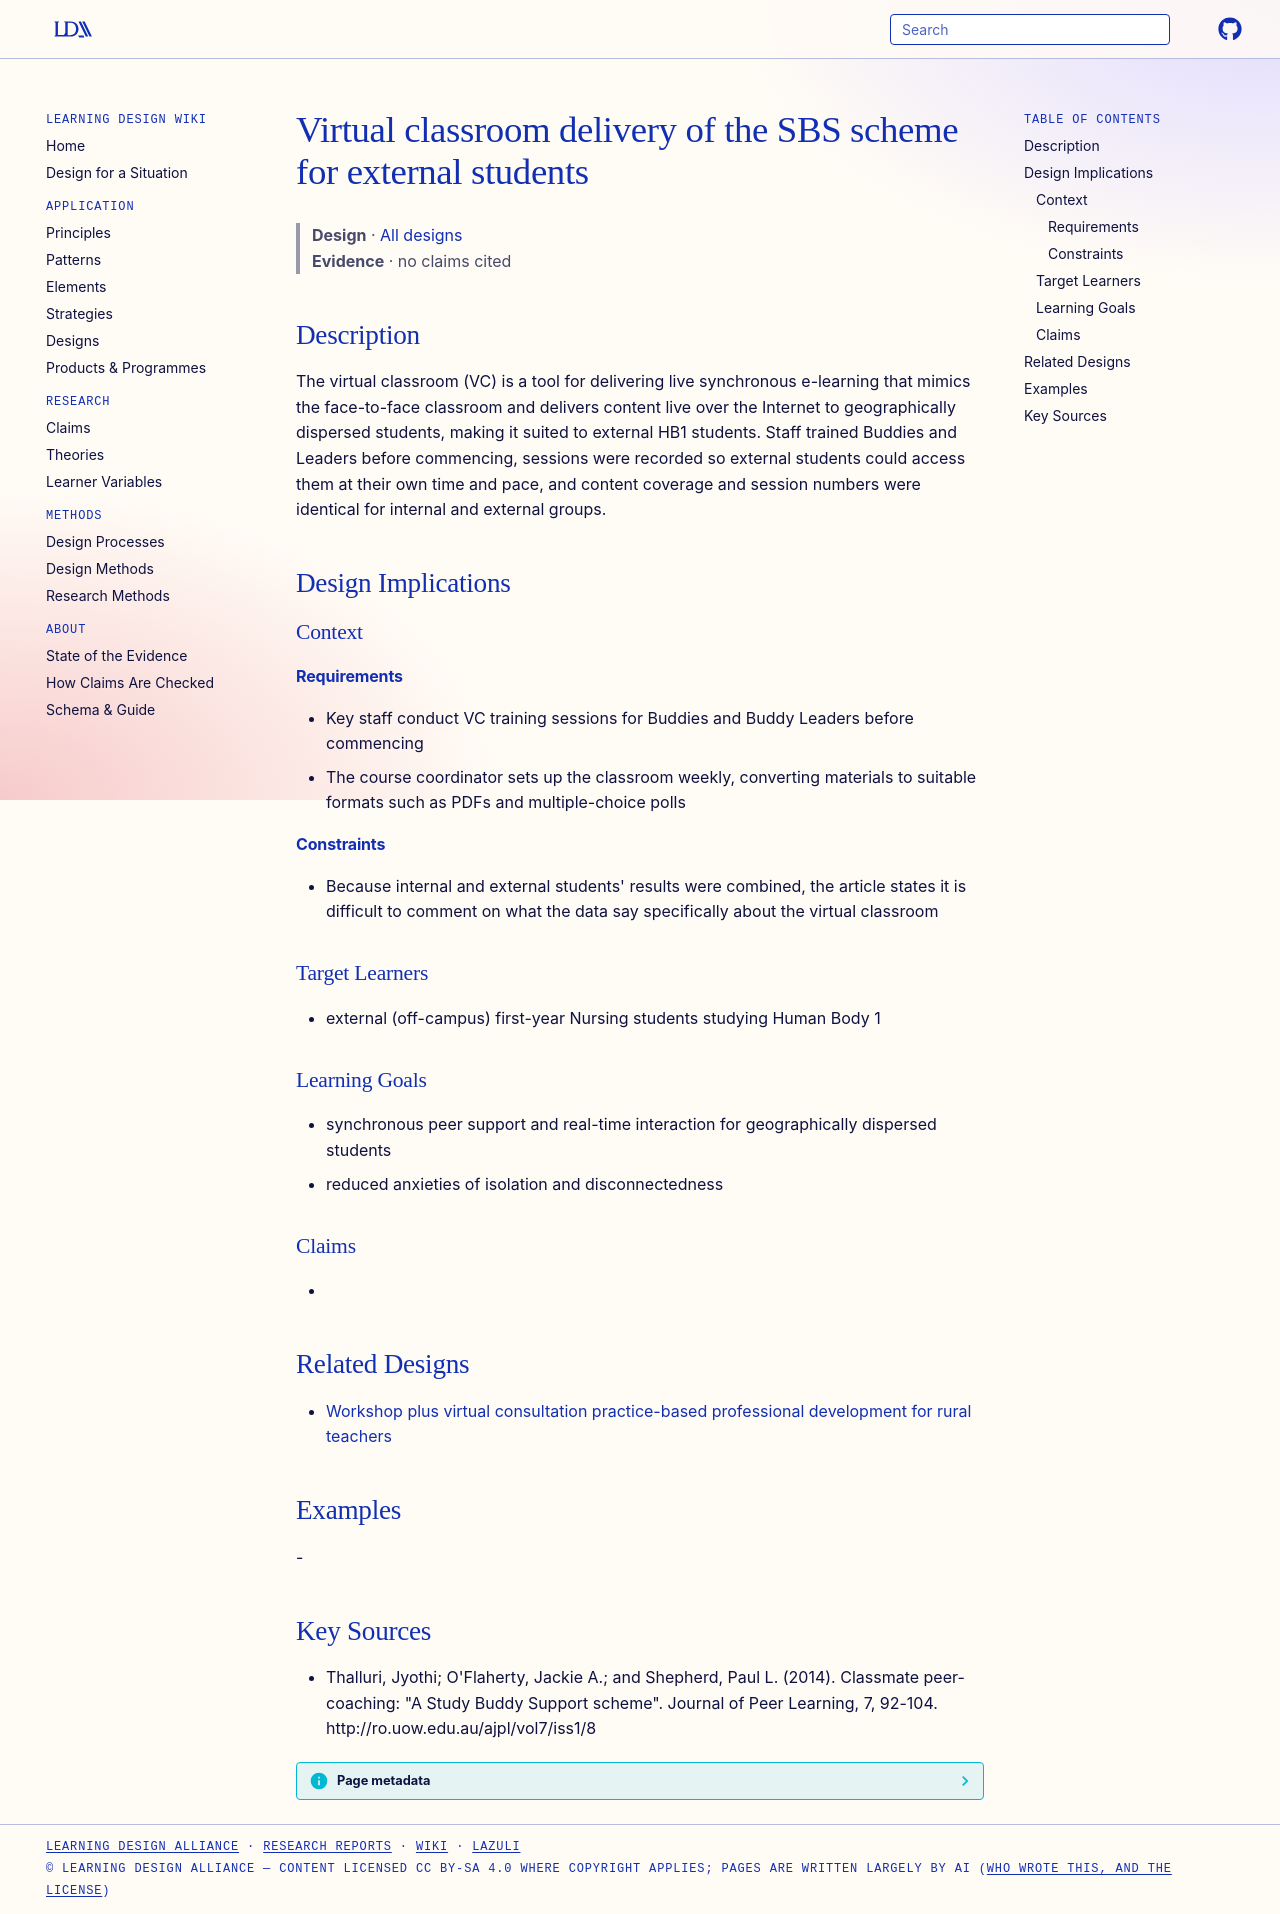

repository: Learning-Design-Alliance/learning-wiki · page: designs/virtual-classroom-sbs-external-students/index.html · generator: mkdocs

---
type: design
id: virtual-classroom-sbs-external-students
title: Virtual classroom delivery of the SBS scheme for external students
description: The virtual classroom (VC) is a tool for delivering live synchronous e-learning that mimics the face-to-face classroom and delivers content live over the Internet to geographically dispersed students, making it suited...
status: review
generated:
  by: "process:settle-candidates"
  at: 2026-11-02
sources:
  - id: thalluri-2014
    resource: "http://ro.uow.edu.au/ajpl/vol7/iss1/8"
    title: "Thalluri, Jyothi; O'Flaherty, Jackie A.; and Shepherd, Paul L. (2014). Classmate peer-coaching: \"A Study Buddy Support scheme\". Journal of Peer Learning, 7, 92-104. http://ro.uow.edu.au/ajpl/vol7/iss1/8"
    author: "Thalluri, Jyothi; O'Flaherty, Jackie A.; and Shepherd, Paul L"
---

# Virtual classroom delivery of the SBS scheme for external students

> **Design** · [All designs](index.md)
> **Evidence** · no claims cited

## Description
The virtual classroom (VC) is a tool for delivering live synchronous e-learning that mimics the face-to-face classroom and delivers content live over the Internet to geographically dispersed students, making it suited to external HB1 students. Staff trained Buddies and Leaders before commencing, sessions were recorded so external students could access them at their own time and pace, and content coverage and session numbers were identical for internal and external groups.

## Design Implications

### Context
#### Requirements
- Key staff conduct VC training sessions for Buddies and Buddy Leaders before commencing
- The course coordinator sets up the classroom weekly, converting materials to suitable formats such as PDFs and multiple-choice polls
#### Constraints
- Because internal and external students' results were combined, the article states it is difficult to comment on what the data say specifically about the virtual classroom

### Target Learners
- external (off-campus) first-year Nursing students studying Human Body 1

### Learning Goals
- synchronous peer support and real-time interaction for geographically dispersed students
- reduced anxieties of isolation and disconnectedness

### Claims
- 

## Related Designs

- [Workshop plus virtual consultation practice-based professional development for rural teachers](pbpd-virtual-consultation-rural-pattern.md)

## Examples
-

## Key Sources
- Thalluri, Jyothi; O'Flaherty, Jackie A.; and Shepherd, Paul L. (2014). Classmate peer-coaching: "A Study Buddy Support scheme". Journal of Peer Learning, 7, 92-104. http://ro.uow.edu.au/ajpl/vol7/iss1/8
